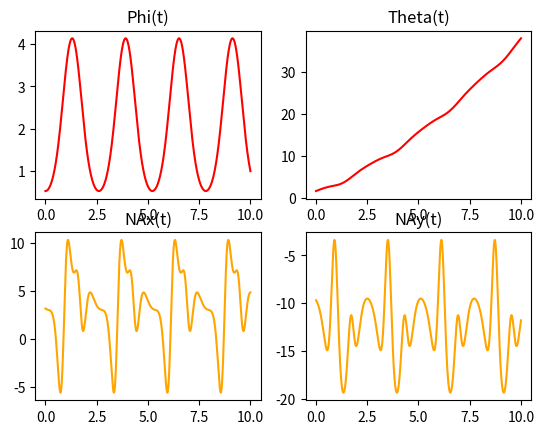
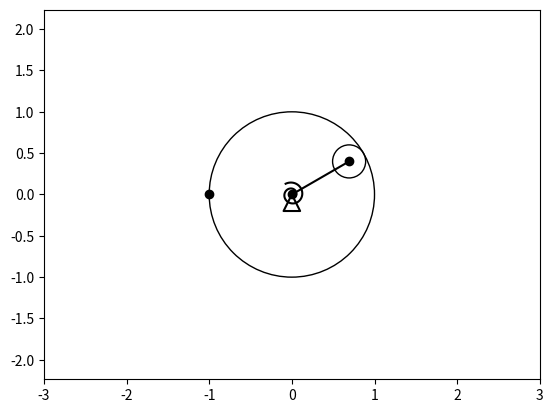

Write the Python code that produced these figures, in order.
import numpy as np
import matplotlib.pyplot as plt
from matplotlib.animation import FuncAnimation
from scipy.integrate import odeint

def SystDiffEq(y, t, m1, m2, m3, r, R, g, M1, M2, c):
    # y = [ phi, theta, phi', theta'] -> dy = [ phi', theta', phi'', theta'']
    dy = np.zeros_like(y)
    dy[0] = y[2]
    dy[1] = y[3]
    # a11 * phi'' + a12 * theta'' = b1
    # a21 * phi'' + a22 * theta'' = b2
    # коэффициенты первого уравнения
    a11 = (3*m2 + (2/3)*m3) * (R-r)**2
    a12 = (R-r) * m2 * R
    b1 = (2*m2 + m3) * g * (R-r) * np.sin(y[0]) - 2*c*y[0] + 2*M2
    # коэффициенты второго уравнения
    a21 = m2 * R * (R-r)
    a22 = (m1 + m2) * R**2
    b2 = 2 * M1

    # решение правилом Крамера
    detA = a11 * a22 - a12 * a21
    detA1 = b1 * a22 - a12 * b2
    detA2 = a11 * b2 - b1 * a21

    dy[2] = detA1 / detA
    dy[3] = detA2 / detA

    return dy

# задается интервал
step = 1000
t = np.linspace(0, 10, step)

# начальные значения
O = 0  # начало координат
r2 = 0.2  # внешний радиус пружины
r1 = 0.05  # внутренний радиус пружины
m1 = 2
m2 = 1
m3 = 1
c = 2
M1 = 0.5
M2 = 0.2
g = 9.8

r = 0.2  # r маленького колеса
R = 1  # R большого колеса

# задаем начальные значения
y0 = [np.pi/6, np.pi/2, 0, 2]
# заполняем массив производными
Y = odeint(SystDiffEq, y0, t, (m1, m2, m3, r, R, g, M1, M2, c))

# заполняем функции
phi = Y[:, 0]
theta = Y[:, 1]
phit = Y[:, 2]
thetat = Y[:, 3]

phitt = np.zeros_like(t)
thetatt = np.zeros_like(t)
NAx = np.zeros_like(t)
NAy = np.zeros_like(t)
for i in range(len(t)):
    phitt[i] = SystDiffEq(Y[i], t[i], m1, m2, m3, r, R, g, M1, M2, c)[2]
    thetatt[i] = SystDiffEq(Y[i], t[i], m1, m2, m3, r, R, g, M1, M2, c)[3]
    NAx[i] = m2 * (R-r) * (phitt[i] * np.cos(phi[i]) - phit[i] * np.sin(phi[i]))
    NAy[i] = m2 * (-(R-r) * (phitt[i] * np.sin(phi[i]) + phit[i] * np.cos(phi[i]) + g))

# выводим графики зависимости
fgrt = plt.figure()

phiplt = fgrt.add_subplot(2, 2, 1)
phiplt.plot(t, phi, color='red')
phiplt.set_title('Phi(t)')

thetaplt = fgrt.add_subplot(2, 2, 2)
thetaplt.plot(t, theta, color='red')
thetaplt.set_title('Theta(t)')

NAxplt = fgrt.add_subplot(2, 2, 3)
NAxplt.plot(t, NAx, color='orange')
NAxplt.set_title('NAx(t)')

NAyplt = fgrt.add_subplot(2, 2, 4)
NAyplt.plot(t, NAy, color='orange')
NAyplt.set_title('NAy(t)')

fgrt.show()

# координаты точки А
Xa = (R-r) * np.cos(phi)
Ya = (R-r) * np.sin(phi)
# координаты точки Б
Xb = R * np.cos(np.pi/2 + theta)
Yb = R * np.sin(np.pi/2 + theta)

# окно и график
fgr = plt.figure()
grf = fgr.add_subplot(1, 1, 1)
grf.axis('equal')
grf.set(xlim=[-3, 3], ylim=[-3, 3])
grf.set_aspect(1)

# треугольник
grf.plot([0, 0.1, -0.1, 0], [0, -0.2, -0.2, 0], color='black')

# точки на графике
p1 = grf.plot(O, O, marker='o', color='black')[0]
pA = grf.plot(Xa[0], Ya[0], marker='o', color='black')[0]
pB = grf.plot(Xb[0], Yb[0], marker='o', color='black')[0]

# прямая ОА
O1 = grf.plot([Xa[0], O], [Ya[0], O], color='black')[0]

# большая окружность
circle = plt.Circle((O, O), R, fill=False)
grf.add_artist(circle)

# маленькая окружность
circleA = plt.Circle((Xa[0], Ya[0]), r, fill=False)
grf.add_artist(circleA)

# спиральная пружина
Ns = 2

numpnts = np.linspace(0, 1, 50*Ns+1)
Betas = numpnts * (Ns * 2 * np.pi + phi[0])
Xs = ((r2-r1) * numpnts) * np.cos(Betas + np.pi/2)
Ys = ((r2-r1) * numpnts) * np.sin(Betas + np.pi/2)

SpPruzh = grf.plot(Xs, Ys, color='black')[0]

# анимация
def run(i):
    pA.set_data(Xa[i], Ya[i])
    pB.set_data(Xb[i], Yb[i])
    O1.set_data([Xa[i], O], [Ya[i], O])
    circleA.center = (Xa[i], Ya[i])

    Betas = numpnts * (Ns * 2 * np.pi - phi[i])
    Xs = -((r2-r1) * numpnts) * np.cos(Betas + np.pi)
    Ys = ((r2-r1) * numpnts) * np.sin(Betas + np.pi)
    SpPruzh.set_data(Xs, Ys)
    return pA, pB, O1, circleA, SpPruzh

anim = FuncAnimation(fgr, run, interval=1, frames=step)

plt.show()
